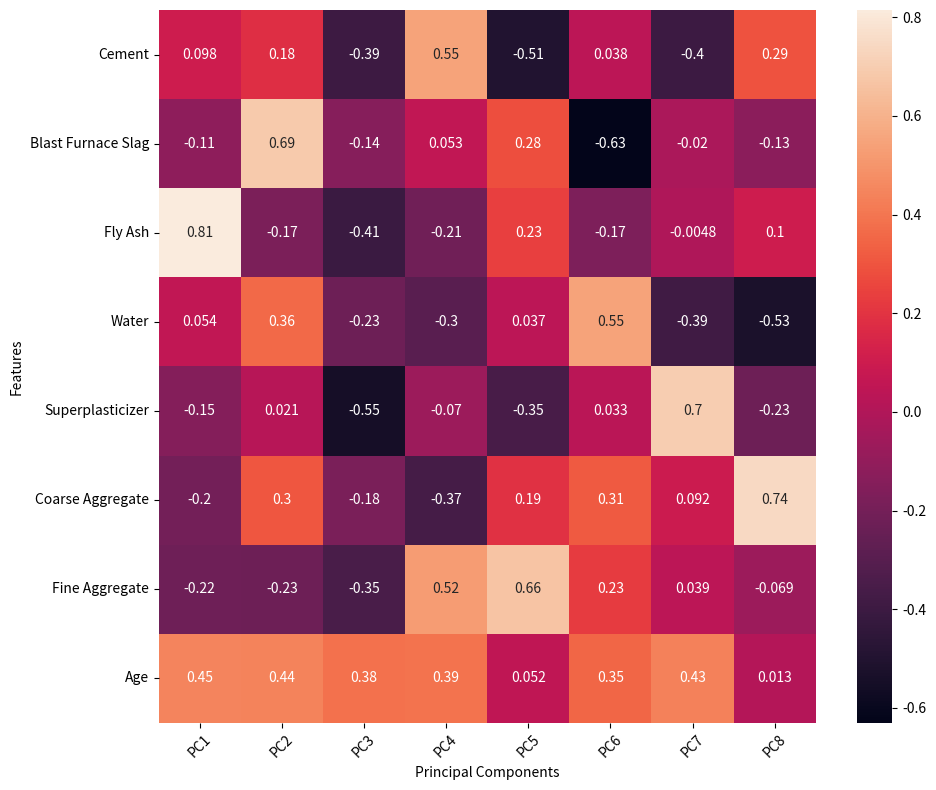

Here is the Python script that generated this plot:
import matplotlib.pyplot as plt
import seaborn as sns

principal_components = [[0.09827295,  0.17725317, -0.39464178,  0.54705427, -0.50591697,  0.03805569, -0.40190575,  0.29152151], 
     [-0.11181022,  0.68562442, -0.14379962, 0.0529213, 0.28360405, -0.63034067, -0.01956876, -0.12567848], 
     [0.81449534, -0.17340093, -0.40777505, -0.21308433,  0.23419128, -0.17256392, -0.00484576,  0.10097873], 
     [0.05437612,  0.36269994, -0.22654071, -0.29601729,  0.03741495,  0.5457468, -0.38554226, -0.5278852], 
     [-0.14788131,  0.02121136, -0.5499439,  -0.07046483, -0.35441099,  0.03310011, 0.7011056,  -0.22809163,], 
     [-0.20312941,  0.30495397, -0.18309239, -0.36612798,  0.19324298,  0.31451971, 0.09236092,  0.74389043], 
     [-0.22208449, -0.22837173, -0.35236521,  0.52417861,  0.66463655,  0.22701428, 0.03908382, -0.06925024], 
     [0.44612725,  0.43735666,  0.38191098,  0.38874361,  0.05176469, 0.34935768, 0.43337671,  0.01289534]]

x_labels = ['PC1','PC2','PC3','PC4','PC5','PC6','PC7','PC8']
y_labels = ['Cement','Blast Furnace Slag', 'Fly Ash','Water','Superplasticizer','Coarse Aggregate','Fine Aggregate','Age']

# Create heatmap with labels
plt.figure(figsize=(10, 8))
ax = sns.heatmap(principal_components, annot=True, 
                 xticklabels=x_labels, yticklabels=y_labels)

# You can also customize the labels further if needed
ax.set_xlabel('Principal Components')
ax.set_ylabel('Features')

# Rotate x-axis labels for better readability if needed
plt.xticks(rotation=45)
plt.yticks(rotation=0)

plt.tight_layout()  # Adjust layout to prevent label cutoff
plt.show()


